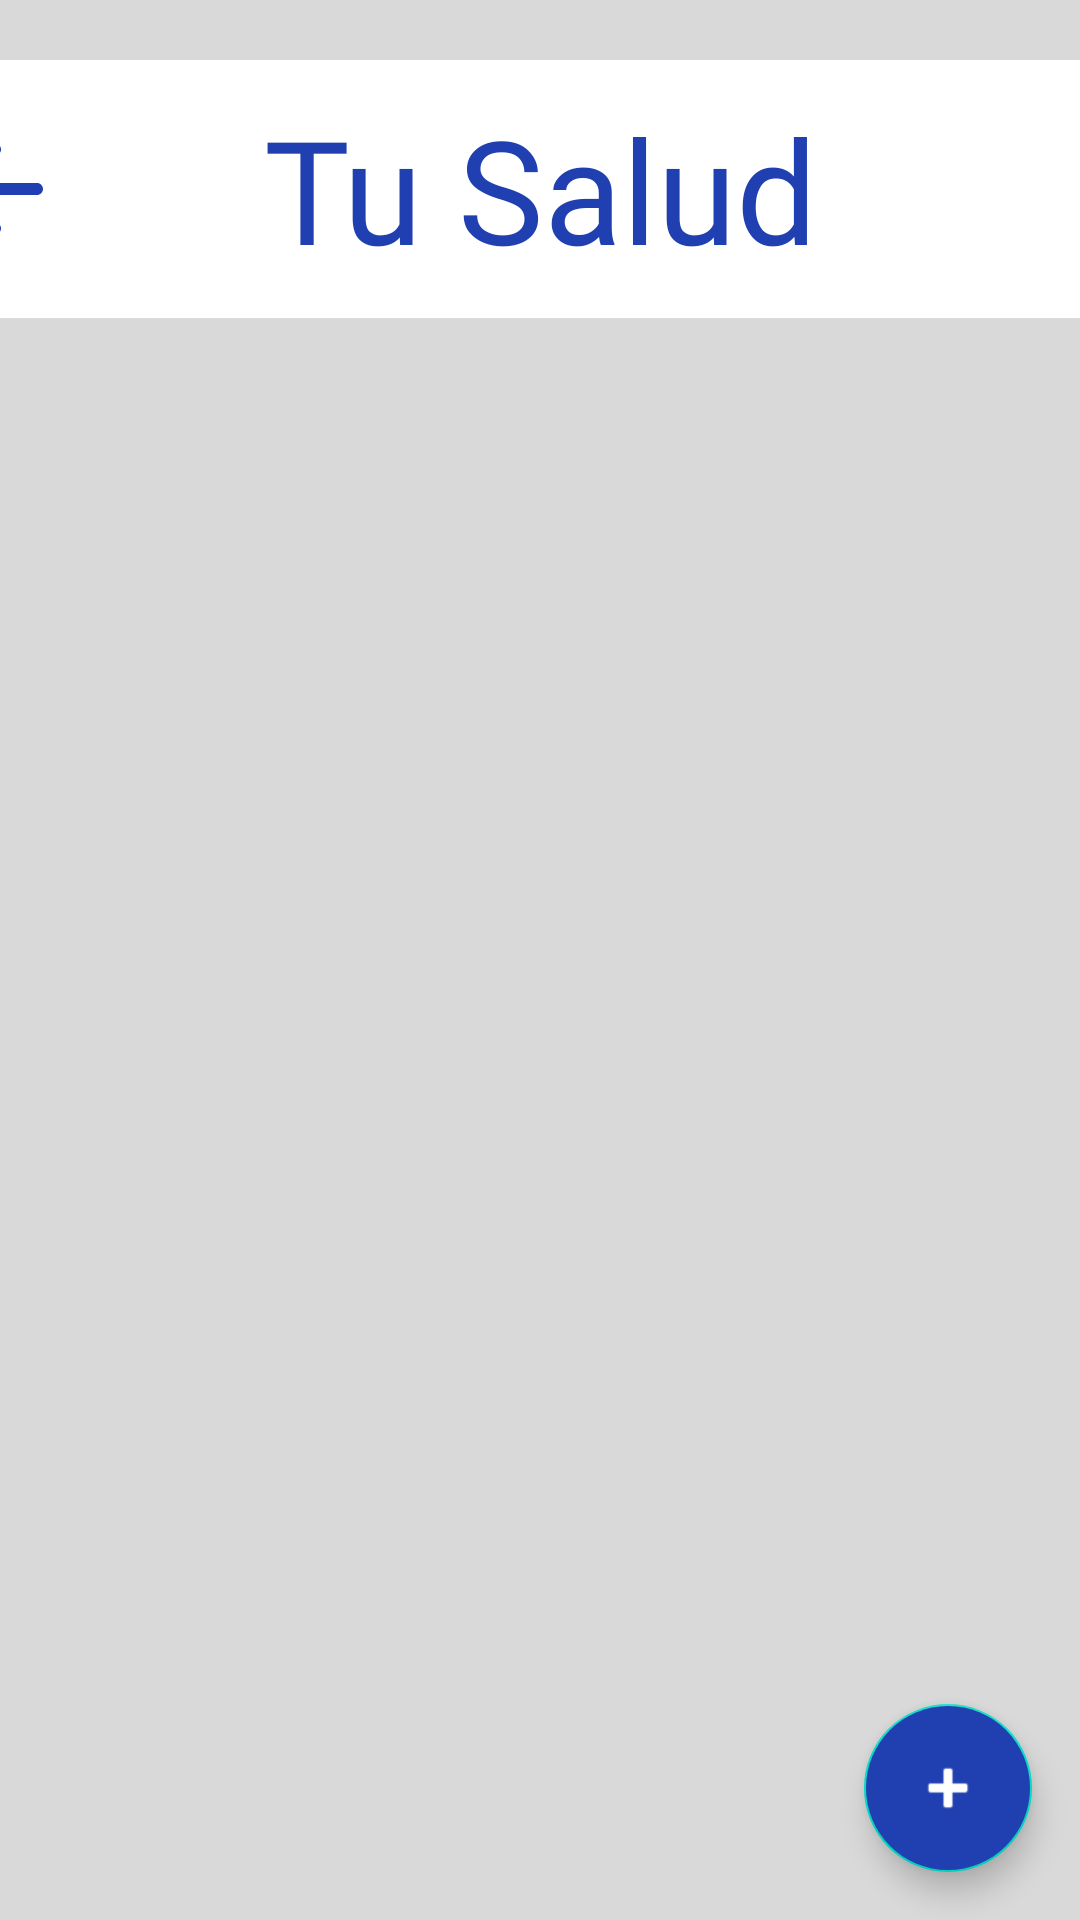

The Android layout XML behind this screen, and the referenced resources:
<!-- AndroidManifest.xml: application theme Theme.SeniorChat2 -->
<!-- res/layout/activity_tu_salud.xml -->
<?xml version="1.0" encoding="utf-8"?>
<androidx.constraintlayout.widget.ConstraintLayout xmlns:android="http://schemas.android.com/apk/res/android"
    xmlns:app="http://schemas.android.com/apk/res-auto"
    xmlns:tools="http://schemas.android.com/tools"
    android:layout_width="match_parent"
    android:layout_height="match_parent"
    android:background="@color/gris_fondo"
    tools:context=".tu_salud">

    <FrameLayout
        android:id="@+id/contenedor_titulo"
        android:layout_width="432dp"
        android:layout_height="86dp"
        android:layout_marginStart="16dp"
        android:layout_marginTop="20dp"
        android:layout_marginEnd="16dp"
        android:background="@drawable/boton_redondo"
        android:padding="10dp"
        app:layout_constraintEnd_toEndOf="parent"
        app:layout_constraintStart_toStartOf="parent"
        app:layout_constraintTop_toTopOf="parent">

        <TextView
            android:id="@+id/titulo_tu_salud"
            android:layout_width="wrap_content"
            android:layout_height="wrap_content"
            android:layout_gravity="center"
            android:fontFamily="@font/bree_serif"
            android:text="Tu Salud"
            android:textColor="@color/blue_700"
            android:textSize="48sp" />

        <Button
            android:id="@+id/atras_tu_salud"
            android:layout_width="48dp"
            android:layout_height="48dp"
            android:layout_gravity="start|center_vertical"
            android:background="@drawable/flecha_volver"
            android:contentDescription="@string/btn_volver"
            android:padding="10dp"
            android:text="" />

    </FrameLayout>

    <FrameLayout
        android:id="@+id/contenido_fragment"
        android:layout_width="0dp"
        android:layout_height="0dp"
        android:layout_marginTop="15dp"
        app:layout_constraintBottom_toBottomOf="parent"
        app:layout_constraintEnd_toEndOf="parent"
        app:layout_constraintStart_toStartOf="parent"
        app:layout_constraintTop_toBottomOf="@+id/contenedor_titulo">

        <com.google.android.material.floatingactionbutton.FloatingActionButton
            android:id="@+id/boton_flotante_tu_salud"
            android:layout_width="wrap_content"
            android:layout_height="wrap_content"
            android:layout_gravity="end|bottom"
            android:layout_margin="16dp"
            android:backgroundTint="@color/blue_700"
            android:contentDescription="@string/btn_agregar_actividad"
            android:src="@android:drawable/ic_input_add"
            app:tint="@android:color/white" />

        <ListView
            android:id="@+id/listview_tu_salud"
            android:layout_width="match_parent"
            android:layout_height="match_parent" />
    </FrameLayout>

</androidx.constraintlayout.widget.ConstraintLayout>
<!-- resources referenced by this layout -->
<resources>
  <color name="blue_700">#2040b2</color>
  <color name="gris_fondo">#d9d9d9</color>
  <!-- drawable boton_redondo (drawable) -->
  <?xml version="1.0" encoding="utf-8"?>
      <shape xmlns:android="http://schemas.android.com/apk/res/android"
          android:shape="rectangle">
  
          <corners android:radius="10dp"/>
  
      <solid android:color="@color/blanco"/>.
      </shape>
  <!-- drawable flecha_volver (drawable) -->
  <vector xmlns:android="http://schemas.android.com/apk/res/android" android:autoMirrored="true" android:height="24dp" android:tint="#203FB2" android:viewportHeight="24" android:viewportWidth="24" android:width="24dp">
        
      <path android:fillColor="@android:color/white" android:pathData="M19,11H7.83l4.88,-4.88c0.39,-0.39 0.39,-1.03 0,-1.42 -0.39,-0.39 -1.02,-0.39 -1.41,0l-6.59,6.59c-0.39,0.39 -0.39,1.02 0,1.41l6.59,6.59c0.39,0.39 1.02,0.39 1.41,0 0.39,-0.39 0.39,-1.02 0,-1.41L7.83,13H19c0.55,0 1,-0.45 1,-1s-0.45,-1 -1,-1z"/>
      
  </vector>
  <string name="btn_agregar_actividad">Agregar Actividad</string>
  <string name="btn_volver">Volver</string>
  <style name="Theme.SeniorChat2" parent="Theme.MaterialComponents.DayNight.NoActionBar">
          
          <item name="colorPrimary">@color/blue_500</item>
          <item name="colorPrimaryVariant">@color/blue_700</item>
          <item name="colorOnPrimary">@color/white</item>
          
          <item name="colorSecondary">@color/teal_200</item>
          <item name="colorSecondaryVariant">@color/teal_700</item>
          <item name="colorOnSecondary">@color/black</item>
          
          <item name="android:statusBarColor">?attr/colorPrimaryVariant</item>
          
      </style>
  <color name="blanco">#FFFFFFFF</color>
  <color name="blue_500">#3152c9</color>
  <color name="white">#FFFFFFFF</color>
  <color name="teal_200">#FF03DAC5</color>
  <color name="teal_700">#FF018786</color>
  <color name="black">#FF000000</color>
</resources>
